Labelled photos from "coffee_dataset", an image-classification folder in jujup1t3r/CoFFee. The possible labels are: broken, defect damage, dry cherry, floater, foreign matter, full black, full sour, fungus damage, good, husk, immature, parchment, partial black, partial sour, severe insect damage, shell, slight insect damage, withered.

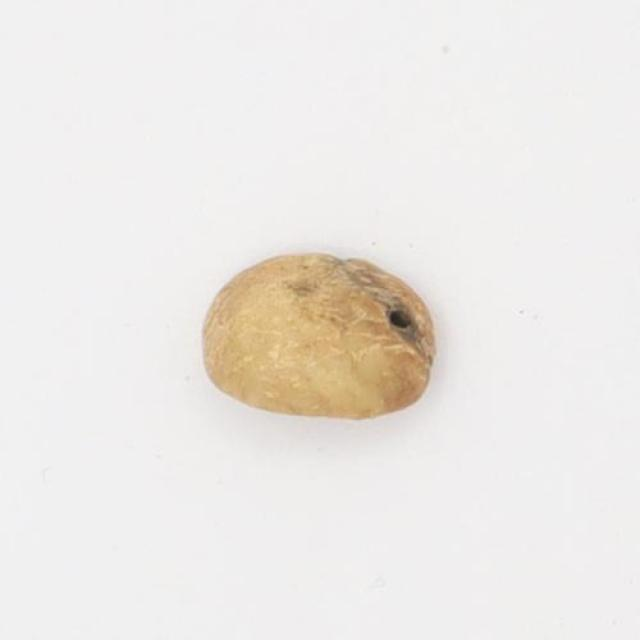
Label: slight insect damage

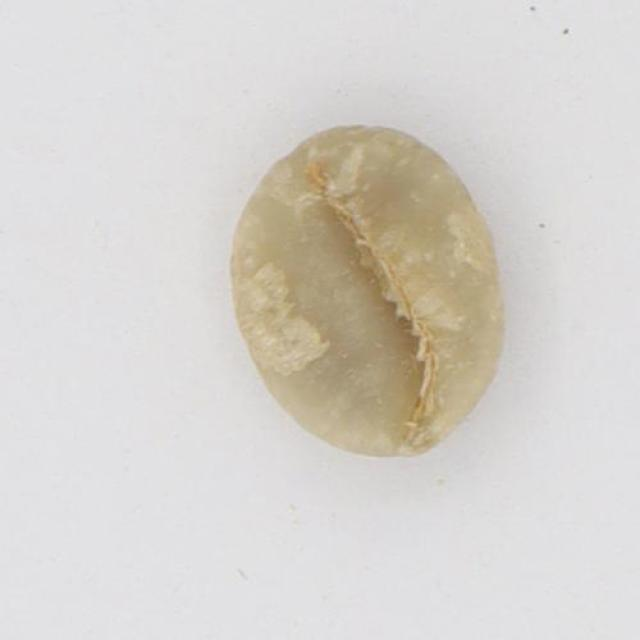
Label: floater

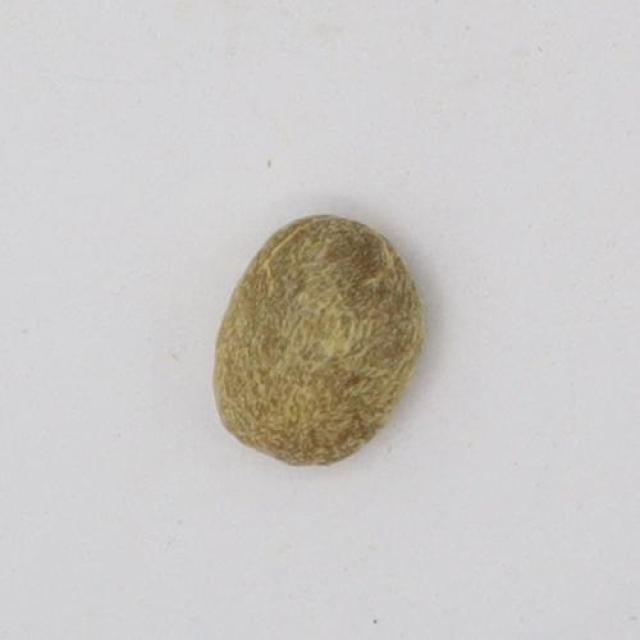
Label: withered

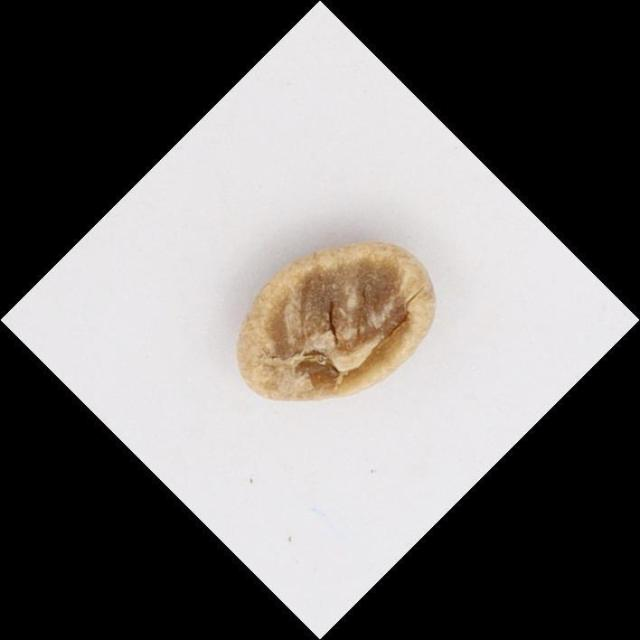
Label: partial sour

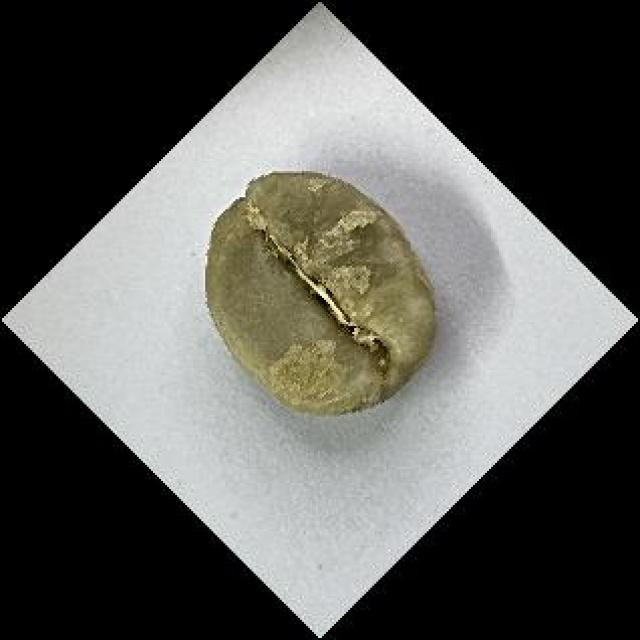
Label: good

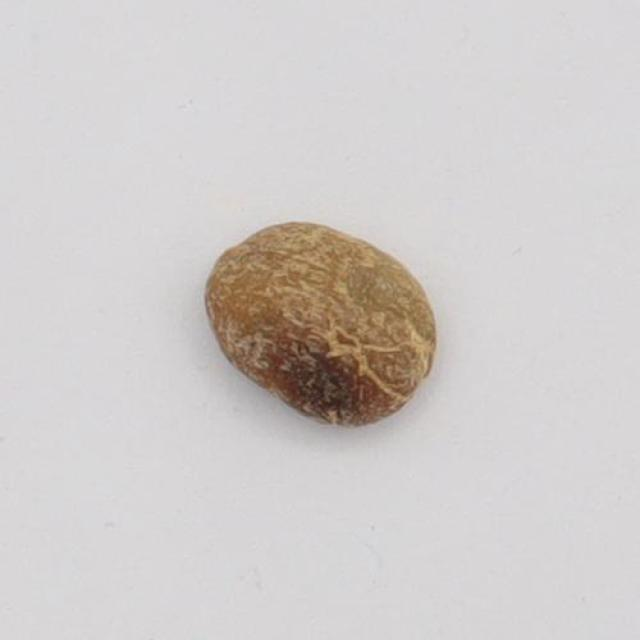
Label: partial black
